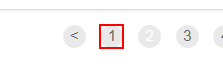
Task: Dispatcher For Generating Yearly Report For Vendor
Workflow: Test

Step 1 [else]: click

Step 2: On Element Appear Correct Next Page (no picture)

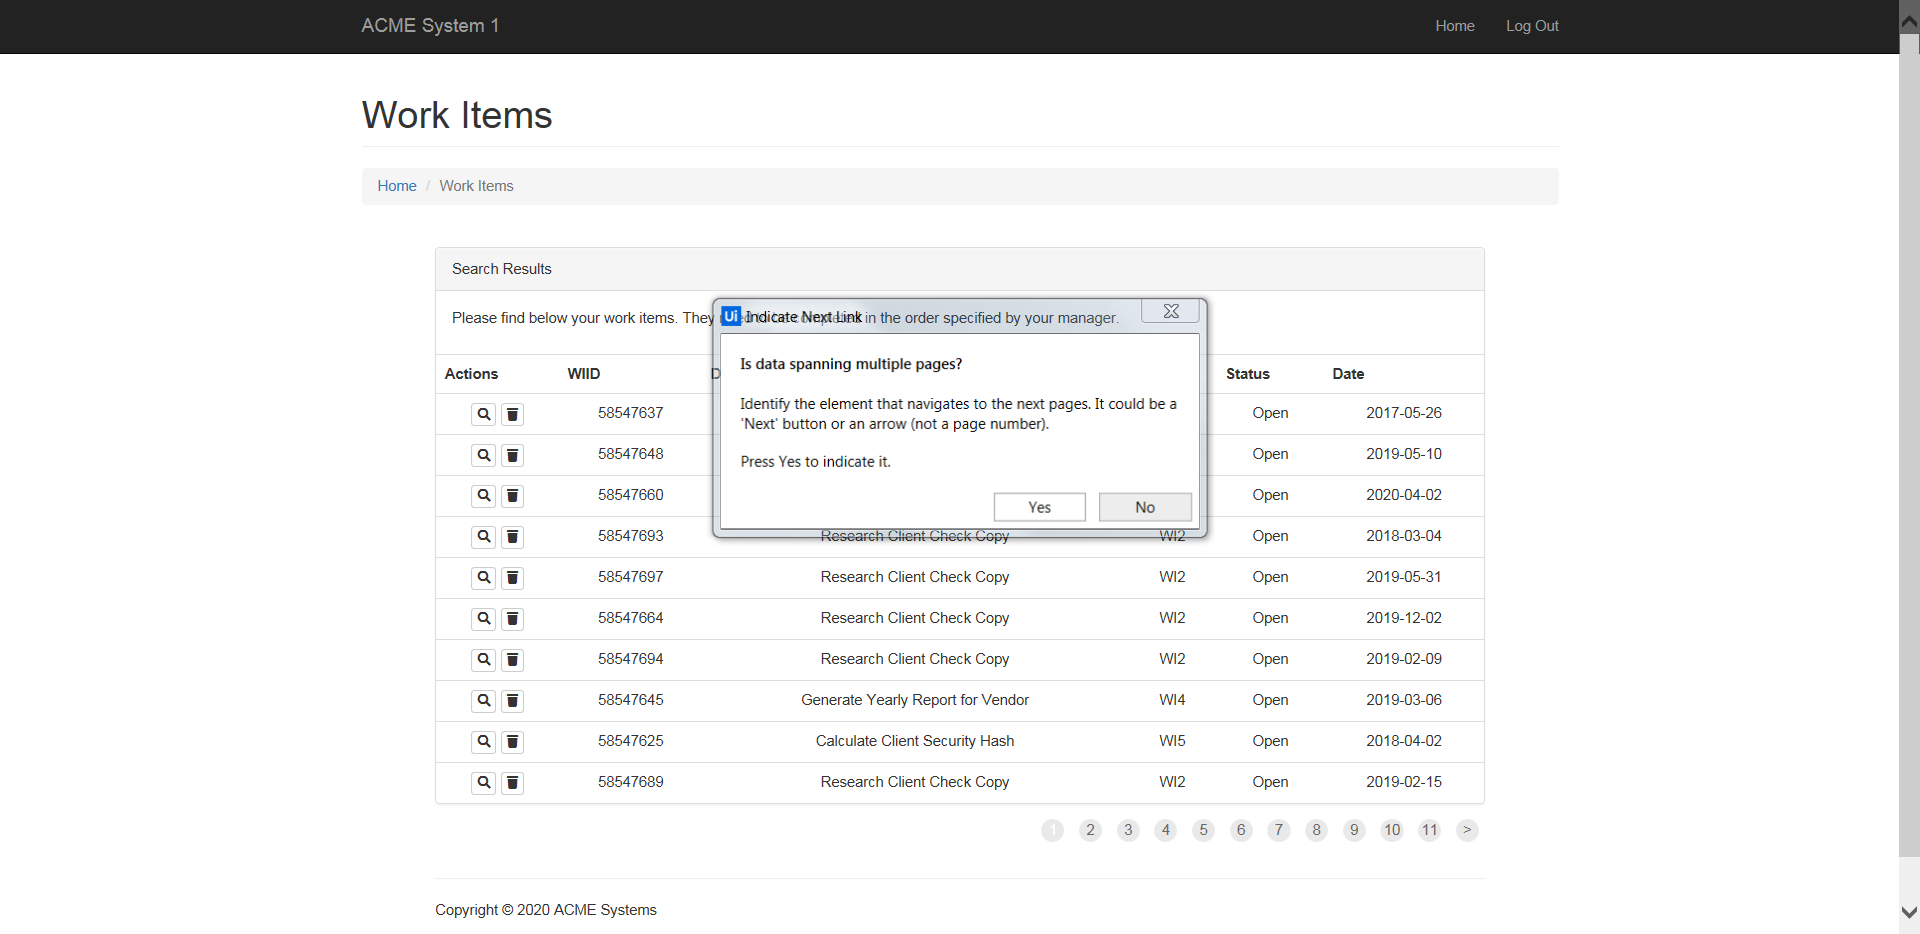
Step 3: Attach Browser 'ACMESyste Page' in window 'ACME System 1 - Work Items'

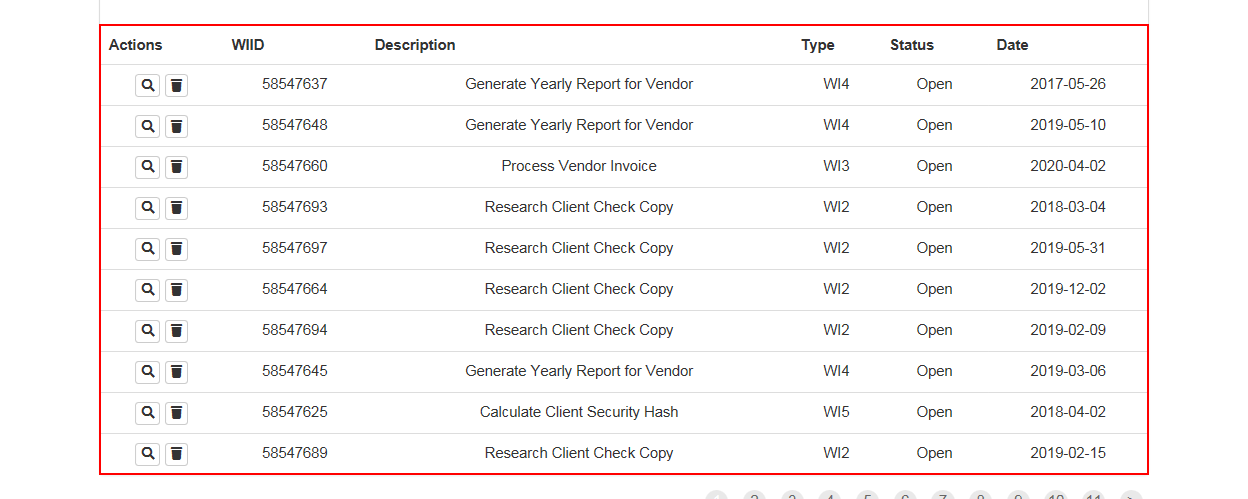
Step 4: get-text from the table